Run: headless pygame with SDL's dummy video driver; simulated clock (each Clock.tick advances the game by its frame time, no real sleeping); random seed 0; keys injected as events and as key.get_pressed() state; no mouse input; restart key SPACE tapped at the start of phases 3 and 4.
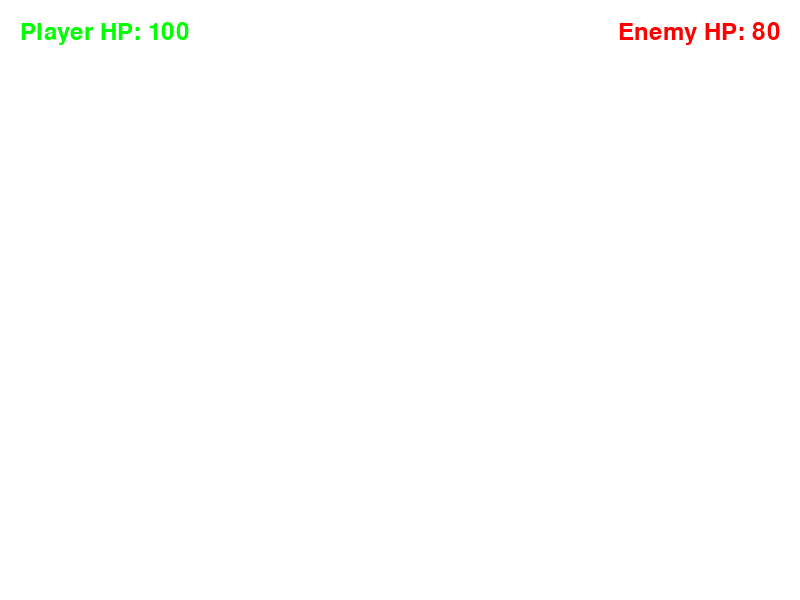
Frame 1 of 4 · flips 1–60 · no input
Frame 2 of 4 · flips 61–180 · tapped SPACE, RETURN · held RIGHT (→), D · screen unchanged from frame 1, image omitted
Frame 3 of 4 · flips 181–300 · tapped SPACE · held DOWN (↓), S · screen unchanged from frame 2, image omitted
Frame 4 of 4 · flips 301–420 · tapped SPACE · held LEFT (←), A, UP (↑), W · screen unchanged from frame 3, image omitted

The pygame program that drew these frames:

# In this game, the player and the enemy take turns attacking each other. The player can press the spacebar to attack the
# enemy, and the enemy will automatically attack the player with random damage.
#
# The game ends when either the player or the enemy's HP reaches zero. The game over message will be displayed,
# indicating the outcome of the game.
import pygame
import random

# Constants
SCREEN_WIDTH = 800
SCREEN_HEIGHT = 600
WHITE = (255, 255, 255)
RED = (255, 0, 0)
GREEN = (0, 255, 0)

# Player and enemy constants
PLAYER_MAX_HP = 100
ENEMY_MAX_HP = 80
PLAYER_ATTACK_DAMAGE = 20
ENEMY_ATTACK_DAMAGE = 15

# Initialize Pygame
pygame.init()
screen = pygame.display.set_mode((SCREEN_WIDTH, SCREEN_HEIGHT))
pygame.display.set_caption("Turn-Based Combat Game")

# Fonts
font = pygame.font.Font(None, 36)

# Player and enemy variables
player_hp = PLAYER_MAX_HP
enemy_hp = ENEMY_MAX_HP

# Main game loop
running = True
player_turn = True
game_over = False

while running:
    for event in pygame.event.get():
        if event.type == pygame.QUIT:
            running = False

    if not game_over:
        if player_turn:
            # Player's turn
            keys = pygame.key.get_pressed()
            if keys[pygame.K_SPACE]:
                # Player attacks
                enemy_hp -= PLAYER_ATTACK_DAMAGE
                player_turn = False

                # Check if enemy is defeated
                if enemy_hp <= 0:
                    enemy_hp = 0
                    game_over = True
        else:
            # Enemy's turn
            enemy_damage = random.randint(5, ENEMY_ATTACK_DAMAGE)
            player_hp -= enemy_damage
            player_turn = True

            # Check if player is defeated
            if player_hp <= 0:
                player_hp = 0
                game_over = True

    # Clear the screen
    screen.fill(WHITE)

    # Display player HP
    player_hp_text = font.render(f"Player HP: {player_hp}", True, GREEN)
    screen.blit(player_hp_text, (20, 20))

    # Display enemy HP
    enemy_hp_text = font.render(f"Enemy HP: {enemy_hp}", True, RED)
    screen.blit(enemy_hp_text, (SCREEN_WIDTH - enemy_hp_text.get_width() - 20, 20))

    if game_over:
        # Display game over message
        game_over_text = font.render("Game Over", True, RED)
        screen.blit(game_over_text, ((SCREEN_WIDTH - game_over_text.get_width()) // 2, (SCREEN_HEIGHT - game_over_text.get_height()) // 2))

    # Update the display
    pygame.display.flip()

# Quit Pygame
pygame.quit()
